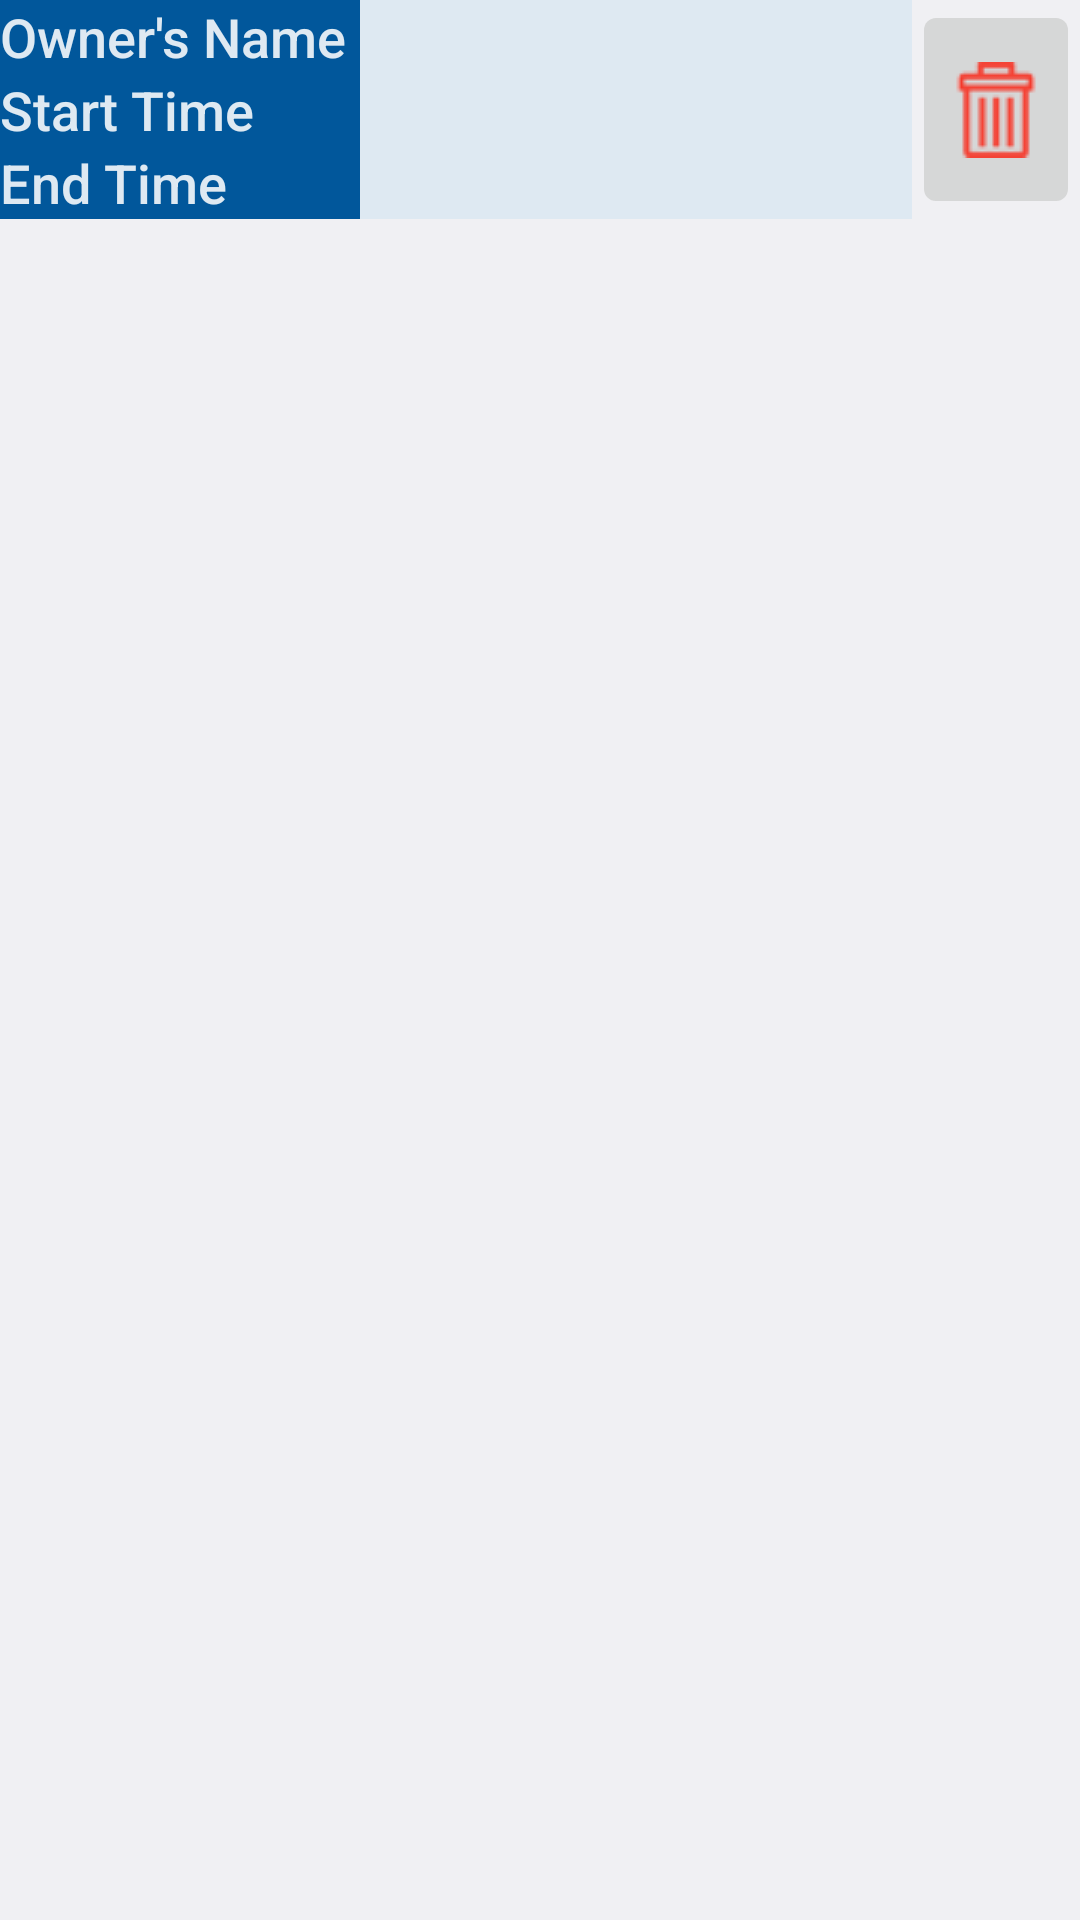

Here is an Android app screen rendered from its layout file. Give the layout XML and the strings, colors and styles it references.
<!-- AndroidManifest.xml: application theme AppTheme -->
<!-- res/layout/list_key.xml -->
<?xml version="1.0" encoding="utf-8"?>
<RelativeLayout xmlns:android="http://schemas.android.com/apk/res/android"
    xmlns:tools="http://schemas.android.com/tools"
    android:layout_width="match_parent"
    android:layout_height="wrap_content"
    android:layout_marginTop="8dp"
    tools:context=".ManagerActivity">

    
    <TextView
        android:id="@+id/owner_name_label"
        android:layout_width="120dp"
        android:layout_height="wrap_content"
        android:textColor="#DEE9F2"
        android:textSize="18dp"
        android:background="@color/LightBlue_900"
        android:text="Owner's Name"/>
    <TextView
        android:id="@+id/owner_name"
        android:layout_width="wrap_content"
        android:layout_height="wrap_content"
        android:background="#DEE9F2"
        android:layout_toRightOf="@+id/owner_name_label"
        android:layout_toLeftOf="@+id/key_delete"
        android:textSize="18dp"/>

    
    <TextView
        android:id="@+id/key_start_label"
        android:layout_width="120dp"
        android:layout_height="wrap_content"
        android:textColor="#DEE9F2"
        android:layout_below="@+id/owner_name_label"
        android:textSize="18dp"
        android:background="@color/LightBlue_900"
        android:text="Start Time"/>
    <TextView
        android:id="@+id/key_start"
        android:layout_width="match_parent"
        android:layout_height="wrap_content"
        android:background="#DEE9F2"
        android:layout_toLeftOf="@+id/key_delete"
        android:layout_toRightOf="@+id/key_start_label"
        android:layout_below="@+id/owner_name"
        android:textSize="18dp"/>

    
    <TextView
        android:id="@+id/key_end_label"
        android:layout_width="120dp"
        android:layout_height="wrap_content"
        android:textColor="#DEE9F2"
        android:layout_below="@+id/key_start_label"
        android:textSize="18dp"
        android:background="@color/LightBlue_900"
        android:text="End Time"/>
    <TextView
        android:id="@+id/key_end"
        android:layout_width="match_parent"
        android:layout_height="wrap_content"
        android:background="#DEE9F2"
        android:layout_toLeftOf="@+id/key_delete"
        android:layout_toRightOf="@+id/key_end_label"
        android:layout_below="@+id/key_start"
        android:textSize="18dp"/>

    
    <ImageButton
        android:id="@+id/key_delete"
        android:layout_width="wrap_content"
        android:layout_height="match_parent"
        android:src="@drawable/delete"
        android:layout_alignParentTop="true"
        android:layout_alignParentRight="true"
        android:layout_alignBottom="@+id/key_end_label"/>

</RelativeLayout>
<!-- resources referenced by this layout -->
<resources>
  <color name="LightBlue_900">#01579B</color>
  <!-- drawable delete: png bitmap (drawable, 1414 bytes) -->
  <style name="AppTheme" parent="android:Theme.DeviceDefault.Light">
          <item name="android:actionBarStyle">@style/MyActionBar</item>
          <item name="android:fontFamily">"sans-serif-medium"</item>
      </style>
  <style name="MyActionBar" parent="@android:style/Widget.Holo.Light.ActionBar">
          <item name="android:background">@color/LightBlue_900</item>
          <item name="android:textSize">22sp</item>
          <item name="android:textColor">@color/LightBlue_50</item>
      </style>
  <color name="LightBlue_50">#E1F5FE</color>
</resources>
